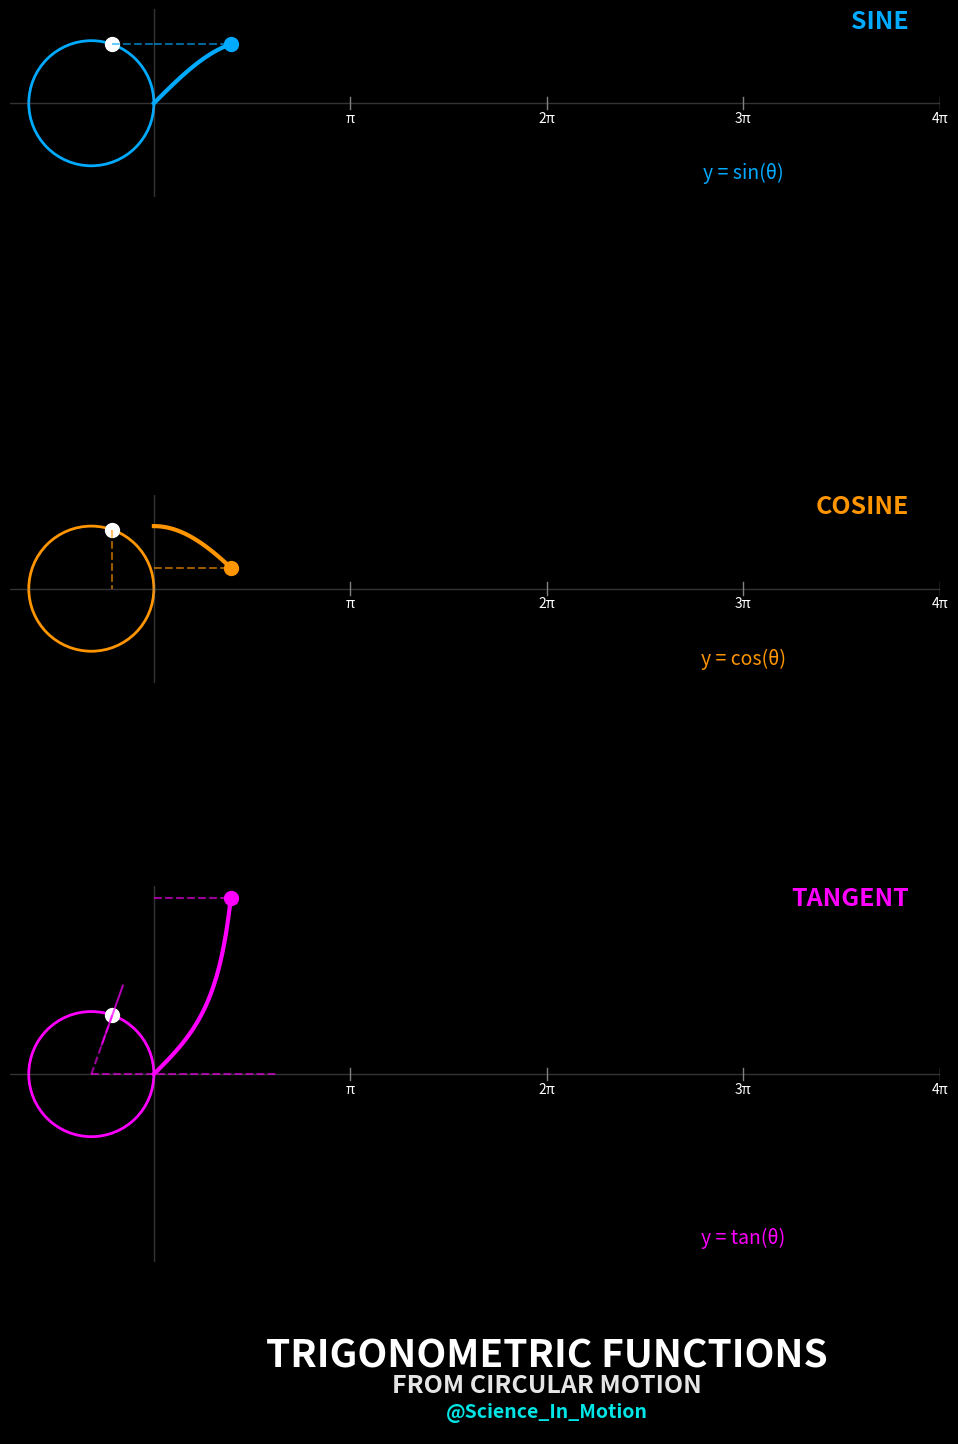

Reproduce this figure in Python. (Note: this script raises an exception after producing the figure.)
import numpy as np
import matplotlib.pyplot as plt
import matplotlib.animation as animation
from matplotlib.patches import Circle
import os
from matplotlib import rcParams

# Set high DPI value for better quality
rcParams['figure.dpi'] = 150

def create_trig_functions_animation(output_dir="output"):
    """
    Creates an animation showing how sine, cosine, and tangent waves are generated from circular motion.
    The animation shows a point moving around a circle and traces all three waves in separate subplots.
    """
    print("Creating Trigonometric Functions Animation...")
    
    # Animation parameters
    fps = 60
    duration = 15  # 15 seconds total
    frames = fps * duration
    
    # Set up figure with 3 vertically stacked subplots (16:9 aspect ratio)
    fig = plt.figure(figsize=(12, 20), facecolor='black')
    
    # Create gridspec for custom layout
    gs = fig.add_gridspec(4, 1, height_ratios=[1, 1, 1, 0.2])
    
    # Create subplots
    ax_sine = fig.add_subplot(gs[0])
    ax_cosine = fig.add_subplot(gs[1])
    ax_tangent = fig.add_subplot(gs[2])
    ax_info = fig.add_subplot(gs[3])
    
    axes = [ax_sine, ax_cosine, ax_tangent, ax_info]
    for ax in axes:
        ax.set_facecolor('black')
        ax.set_xlim(-2.3, 4*np.pi)
        
    # Set y-limits for each plot
    ax_sine.set_ylim(-1.5, 1.5)
    ax_cosine.set_ylim(-1.5, 1.5)
    ax_tangent.set_ylim(-3, 3)  # Tangent has wider range
    ax_info.set_ylim(-1, 1)
    
    # Set equal aspect ratio to ensure circles appear as circles
    ax_sine.set_aspect('equal', adjustable='box')
    ax_cosine.set_aspect('equal', adjustable='box')
    ax_tangent.set_aspect('equal', adjustable='box')
    
    # Turn off all axes
    for ax in axes:
        ax.axis('off')
    
    # Create circle in each subplot
    circle_sine = Circle((-1, 0), 1, fill=False, color='#00AAFF', lw=2)
    circle_cosine = Circle((-1, 0), 1, fill=False, color='#FF9500', lw=2)
    circle_tangent = Circle((-1, 0), 1, fill=False, color='#FF00FF', lw=2)
    
    ax_sine.add_patch(circle_sine)
    ax_cosine.add_patch(circle_cosine)
    ax_tangent.add_patch(circle_tangent)
    
    # Create horizontal and vertical axes in each subplot
    for ax in [ax_sine, ax_cosine, ax_tangent]:
        ax.axhline(y=0, color='gray', linestyle='-', alpha=0.4, lw=1)
        ax.axvline(x=0, color='gray', linestyle='-', alpha=0.4, lw=1)
    
    # X-axis markings (π, 2π, 3π, 4π) for each subplot
    for ax in [ax_sine, ax_cosine, ax_tangent]:
        for i, label in enumerate(['π', '2π', '3π', '4π']):
            x = (i + 1) * np.pi
            ax.plot([x, x], [-0.1, 0.1], 'gray', lw=1)
            ax.text(x, -0.3, label, color='white', ha='center', fontsize=10)
    
    # Create points on circles
    point_on_circle_sine, = ax_sine.plot([], [], 'o', color='white', ms=10)
    point_on_circle_cosine, = ax_cosine.plot([], [], 'o', color='white', ms=10)
    point_on_circle_tangent, = ax_tangent.plot([], [], 'o', color='white', ms=10)
    
    # Create projection lines
    # Sine
    sine_projection, = ax_sine.plot([], [], '--', color='#00AAFF', alpha=0.6, lw=1.5)
    sine_connecting_line, = ax_sine.plot([], [], '--', color='#00AAFF', alpha=0.6, lw=1.5)
    sine_wave, = ax_sine.plot([], [], '-', color='#00AAFF', lw=3)
    point_on_sine, = ax_sine.plot([], [], 'o', color='#00AAFF', ms=10)
    
    # Cosine
    cosine_projection, = ax_cosine.plot([], [], '--', color='#FF9500', alpha=0.6, lw=1.5)
    cosine_connecting_line, = ax_cosine.plot([], [], '--', color='#FF9500', alpha=0.6, lw=1.5)
    cosine_wave, = ax_cosine.plot([], [], '-', color='#FF9500', lw=3)
    point_on_cosine, = ax_cosine.plot([], [], 'o', color='#FF9500', ms=10)
    
    # Tangent
    tangent_projection1, = ax_tangent.plot([], [], '--', color='#FF00FF', alpha=0.6, lw=1.5)
    tangent_projection2, = ax_tangent.plot([], [], '--', color='#FF00FF', alpha=0.6, lw=1.5)
    tangent_connecting_line, = ax_tangent.plot([], [], '--', color='#FF00FF', alpha=0.6, lw=1.5)
    tangent_wave, = ax_tangent.plot([], [], '-', color='#FF00FF', lw=3)
    point_on_tangent, = ax_tangent.plot([], [], 'o', color='#FF00FF', ms=10)
    
    # Create tangent line on the circle
    tangent_line, = ax_tangent.plot([], [], '-', color='#FF00FF', lw=1.5, alpha=0.7)
    
    # Labels for each wave
    sine_label = ax_sine.text(4*np.pi-0.5, 1.2, "SINE", color='#00AAFF', fontsize=18, 
                             weight='bold', ha='right')
    cosine_label = ax_cosine.text(4*np.pi-0.5, 1.2, "COSINE", color='#FF9500', fontsize=18, 
                                weight='bold', ha='right')
    tangent_label = ax_tangent.text(4*np.pi-0.5, 2.7, "TANGENT", color='#FF00FF', fontsize=18, 
                                   weight='bold', ha='right')
    
    # Equations for each function
    eq_sine = ax_sine.text(3*np.pi, -1.2, "y = sin(θ)", color='#00AAFF', fontsize=14, 
                         ha='center', style='italic')
    eq_cosine = ax_cosine.text(3*np.pi, -1.2, "y = cos(θ)", color='#FF9500', fontsize=14, 
                            ha='center', style='italic')
    eq_tangent = ax_tangent.text(3*np.pi, -2.7, "y = tan(θ)", color='#FF00FF', fontsize=14, 
                               ha='center', style='italic')
    
    # Add main title
    title = ax_info.text(2*np.pi, 0.6, "TRIGONOMETRIC FUNCTIONS", 
                        fontsize=28, color='white', ha='center', 
                        weight='bold')
    
    subtitle = ax_info.text(2*np.pi, 0, "FROM CIRCULAR MOTION", 
                          fontsize=18, color='white', ha='center', alpha=0.9,
                          weight='bold')
    
    # Add watermark
    watermark = ax_info.text(2*np.pi, -0.6, "@Science_In_Motion", 
                           fontsize=14, color='#00FFFF', ha='center', alpha=0.9,
                           style='italic', weight='bold')
    
    # Create data arrays
    t_points = np.linspace(0, 0, 1000)
    sine_points = np.sin(t_points)
    cosine_points = np.cos(t_points)
    tangent_points = np.tan(t_points)
    
    # To avoid plotting tangent at discontinuities
    tangent_mask = np.abs(tangent_points) < 10
    
    def init():
        """Initialize animation"""
        # Initialize all plot elements
        point_on_circle_sine.set_data([], [])
        point_on_circle_cosine.set_data([], [])
        point_on_circle_tangent.set_data([], [])
        
        sine_projection.set_data([], [])
        sine_connecting_line.set_data([], [])
        sine_wave.set_data([], [])
        point_on_sine.set_data([], [])
        
        cosine_projection.set_data([], [])
        cosine_connecting_line.set_data([], [])
        cosine_wave.set_data([], [])
        point_on_cosine.set_data([], [])
        
        tangent_projection1.set_data([], [])
        tangent_projection2.set_data([], [])
        tangent_connecting_line.set_data([], [])
        tangent_wave.set_data([], [])
        point_on_tangent.set_data([], [])
        tangent_line.set_data([], [])
        
        return (point_on_circle_sine, sine_projection, sine_connecting_line, sine_wave, point_on_sine,
                point_on_circle_cosine, cosine_projection, cosine_connecting_line, cosine_wave, point_on_cosine,
                point_on_circle_tangent, tangent_projection1, tangent_projection2, tangent_connecting_line, 
                tangent_wave, point_on_tangent, tangent_line)
    
    def update(frame):
        """Update animation for each frame"""
        t = 4 * np.pi * frame / frames
        
        # Calculate position on circle
        x = -1 + np.cos(t)  # -1 is the x-center of circle
        y = np.sin(t)
        
        # Calculate tangent value and tangent line
        tangent_val = np.tan(t)
        
        # Limit tangent value for display (prevent extreme values)
        display_tangent = np.clip(tangent_val, -3, 3)
        
        # Update points on circles
        point_on_circle_sine.set_data([x], [y])
        point_on_circle_cosine.set_data([x], [y])
        point_on_circle_tangent.set_data([x], [y])
        
        # Update SINE projection and wave
        sine_projection.set_data([x, 0], [y, y])
        sine_connecting_line.set_data([0, t], [y, y])
        
        # Update COSINE projection and wave
        cosine_projection.set_data([x, x], [y, 0])
        cosine_connecting_line.set_data([0, t], [x+1, x+1])
        
        # Create tangent line on the circle (tangent to the point)
        radius = 1
        # Tangent line extends from the point on circle
        if abs(tangent_val) < 100:  # Avoid extreme cases
            tangent_length = 0.5
            tangent_dx = tangent_length / np.sqrt(1 + tangent_val**2)
            tangent_dy = tangent_val * tangent_dx
            tangent_line.set_data([x - tangent_dx, x + tangent_dx], [y - tangent_dy, y + tangent_dy])
        else:
            tangent_line.set_data([], [])
        
        # Update TANGENT projection and wave
        # Tangent point is where a line from origin meets the tangent line to the circle
        tangent_x = -1 + radius / np.cos(t) if abs(np.cos(t)) > 0.01 else -1 + 100*radius
        tangent_projection1.set_data([x, -1], [y, 0])  # Line from point to origin
        tangent_projection2.set_data([-1, tangent_x], [0, 0])  # Line from origin along x axis
        tangent_connecting_line.set_data([0, t], [display_tangent, display_tangent])
        
        # Update waves
        max_t = max(4 * np.pi, t)
        t_points = np.linspace(0, max_t, 1000)
        mask = t_points <= t
        
        sine_points = np.sin(t_points)
        cosine_points = np.cos(t_points)
        tangent_points = np.tan(t_points)
        
        # Mask out tangent discontinuities
        tangent_mask = np.abs(tangent_points) < 10
        masked_tangent = np.ma.masked_array(tangent_points, ~tangent_mask)
        
        sine_wave.set_data(t_points[mask], sine_points[mask])
        cosine_wave.set_data(t_points[mask], cosine_points[mask])
        tangent_wave.set_data(t_points[mask & tangent_mask], masked_tangent[mask & tangent_mask])
        
        # Update points on waves
        point_on_sine.set_data([t], [y])           # y = sin(t)
        point_on_cosine.set_data([t], [x+1])       # y = cos(t)
        point_on_tangent.set_data([t], [display_tangent])  # y = tan(t) (clipped)
        
        return (point_on_circle_sine, sine_projection, sine_connecting_line, sine_wave, point_on_sine,
                point_on_circle_cosine, cosine_projection, cosine_connecting_line, cosine_wave, point_on_cosine,
                point_on_circle_tangent, tangent_projection1, tangent_projection2, tangent_connecting_line, 
                tangent_wave, point_on_tangent, tangent_line)
    
    # Create animation
    ani = animation.FuncAnimation(
        fig,
        update,
        frames=frames,
        init_func=init,
        blit=True,
        interval=1000/fps
    )
    
    # Save animation
    os.makedirs(output_dir, exist_ok=True)
    output_file = os.path.join(output_dir, 'trig_functions_circle.mp4')
    print(f"Saving animation to {output_file}...")
    
    try:
        writer = animation.FFMpegWriter(fps=fps, metadata=dict(artist='Science_In_Motion'),
                                      bitrate=2400, codec="h264",
                                      extra_args=['-pix_fmt', 'yuv420p'])
        ani.save(output_file, writer=writer)
        print(f"Trig functions animation saved to '{output_file}'")
    except (RuntimeError, FileNotFoundError) as e:
        print("ffmpeg not found. Saving as GIF instead...")
        gif_file = os.path.join(output_dir, 'trig_functions_circle.gif')
        ani.save(gif_file, writer='pillow', fps=fps)
        print(f"Trig functions animation saved as GIF to '{gif_file}'")
        
        file_size_bytes = os.path.getsize(gif_file)
        file_size_mb = file_size_bytes / (1024 * 1024)
        print(f"File size: {file_size_mb:.2f} MB")
    
    plt.close(fig)

if __name__ == "__main__":
    create_trig_functions_animation() 